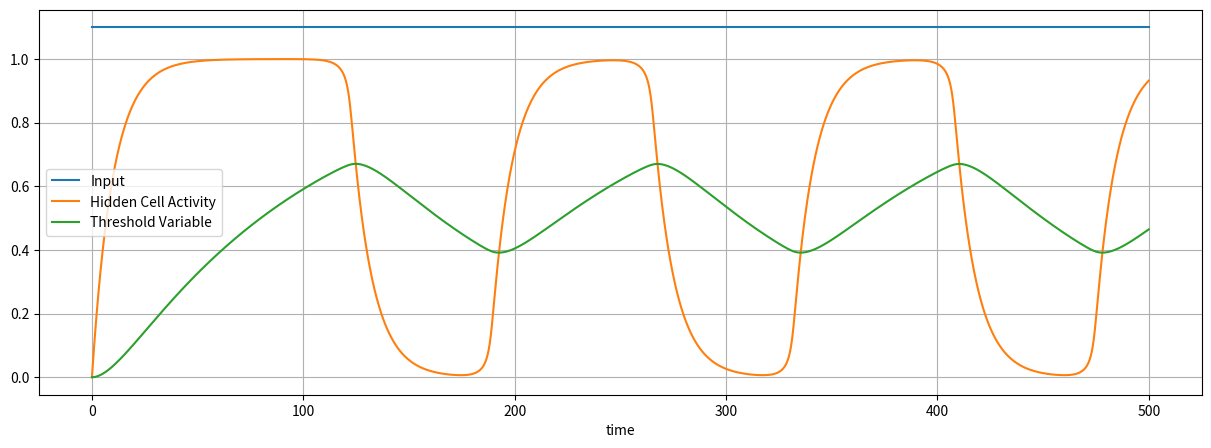

This chart was generated by the following Python code:
import numpy as np
import matplotlib.pyplot as plt
from scipy.integrate import odeint
# Transfer function definition
def sigmoid(x):
    return 1/(1+np.exp(-x))
# Adaptive Threshold Model 
def adtmodel( y, t ):
    h , f = y
    T = 0.05
    I = 1.1
    A = 3
    tau_h=10  # h time scale
    tau_f=100 # threshold time scale 
    dhdt = 1/tau_h*( -h + sigmoid((I + h -A*f)/T)  )
    dfdt = 1/tau_f*( - f + h )
    dydt = [dhdt, dfdt ]
    return dydt
I=1.1
y0 = [0.0, 0.0]
t = np.linspace(0, 500, 1000)
solhu = odeint(adtmodel, y0, t)
plt.figure(figsize=(15, 5))
plt.plot(t, I*np.ones(len(t)),label='Input')
plt.plot(t, solhu[:, 0],label='Hidden Cell Activity' )
plt.plot(t, solhu[:, 1],label='Threshold Variable')
plt.legend(loc='best')
plt.xlabel('time')
plt.grid()
plt.show()
